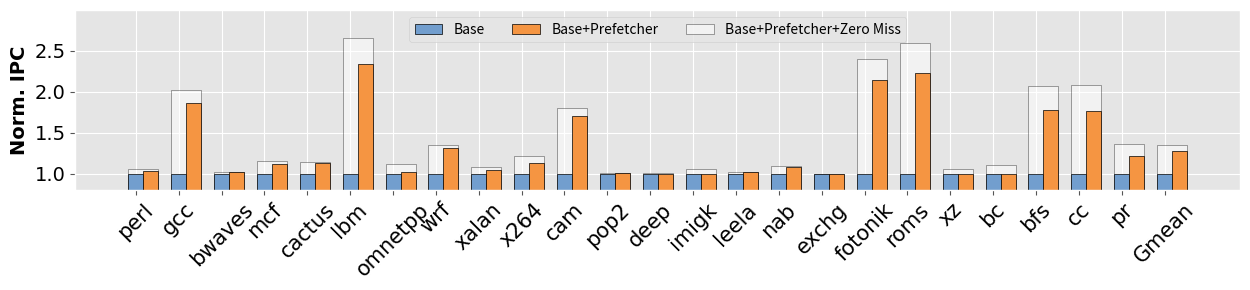

Recreate this plot in Python.
import matplotlib.pyplot as plt
import numpy as np
#%matplotlib inline
plt.style.use('ggplot')


# set width of bar
barWidth = 0.35

#base=[1.0,1.0,1.0,1.0,1.0,1.0,1.0,1.0,1.0,1.0,1.0,1.0,1,1,1.0,1.0,1.0,1.0,1.0,1,1,1.0,1.0,1.0,1.0,1.0]
#prefetcher=[1.036016765,1.849904092,1.018072366,1.007112157,1.160727167,2.353522691,1.016536832,1.304150667,1.031399545,1.221602313,1.7147165,1.00203833,1,1,1.014834933,1.076266917,1.000956786,1.922187626,2.091199104,1,1,1.580140389,1.759607857,1.177522122,1.252384917,1.379548915]
#LP=[1.060940759,1.956707507,1.019709528,1.049969221,1.30027939,2.625571594,1.088490989,1.332231401,1.102476962,1.244780097,1.798966469,1.015532947,1.015612996,1.03966584,1.019786535,1.083583813,1.000770686,2.108731084,2.379139879,1.04554217,1.08076118,1.805617571,2.022084341,1.26657408,1.324165046,1.496106969]

base=[1, 1, 1, 1, 1, 1, 1, 1, 1, 1, 1, 1, 1, 1, 1, 1, 1, 1, 1, 1, 1, 1, 1, 1, 1]
prefetcher=[1.036790404, 1.863180014, 1.020038626, 1.113574946, 1.125183107, 2.334078366, 1.022985824, 1.310762975, 1.041336847, 1.13217058, 1.710027225, 1.003791902, 1, 1, 1.015533497, 1.084611713, 1.000219491, 2.139408089, 2.231771129, 1, 1, 1.774574065, 1.766195121, 1.212186338, 1.270436783]
LP=[1.057805065, 2.02035552, 1.023364526, 1.159751863, 1.146170695, 2.652823215, 1.115333946, 1.347062251, 1.083226721, 1.212991842, 1.801523452, 1.004974099, 1.00662261, 1.053899917, 1.020172308, 1.093682457, 1.000078765, 2.402264537, 2.601114721, 1.052296395, 1.100906764, 2.074830951, 2.081062597, 1.356807097, 1.351692678]

apps = ['perl', 'gcc', 'bwaves', 'mcf', 'cactus', 'lbm', 'omnetpp', 'wrf', 'xalan', 'x264', 'cam', 'pop2', 'deep', 'imigk', 'leela', 'nab', 'exchg', 'fotonik', 'roms', 'xz', 'bc', 'bfs', 'cc', 'pr', 'Gmean']
 
# Set position of bar on X axis
r1 = np.arange(len(prefetcher))
r2 = [x + barWidth for x in r1]
r3 = [x-.175  for x in r2]

f = plt.figure()
f.set_size_inches(12.6, 3.0)
# Make the plot
l3=plt.bar(r3, LP, color='white', alpha=.5, width=2*barWidth, edgecolor='black', label='Base+Prefetcher+Zero Miss')
l1=plt.bar(r1, base, color='#729ece', width=barWidth, edgecolor='black', label='Base')
l2=plt.bar(r2, prefetcher, color='#f59542', width=barWidth, edgecolor='black', label='Base+Prefetcher')


plt.legend(handles=[l1,l2,l3], loc='upper center', fancybox=True, ncol=4)

# Add xticks on the middle of the group bars
#plt.xlabel('group', fontweight='bold', fontname="Times New Roman", color='black', fontsize=14)
plt.ylabel('Norm. IPC', fontweight='bold', fontname="Times New Roman", color='black', fontsize=14)
# plt.xticks([r + barWidth/2 for r in range(len(prefetcher))], ['perl', 'gcc', 'bwaves', 'mcf', 'cactus', 'lbm', 'omnetpp', ' wrf', 'xalan', 'x264', 'cam', 'pop2', 'deep', 'imigk', 'leela', 'nab', 'exchg2', 'fotonik', 'roms', 'xz', 'gapbs.bc', 'gapbs.bfs', 'gapbs.cc', 'gapbs.pr', 'Average'], fontname="Times New Roman", color='black', fontsize=14, rotation=25)

plt.xticks(r1, apps, rotation=45, fontname="Times New Roman", color='black', size=15)

plt.yticks(np.arange(0, 3, step=0.5), fontname="Times New Roman", color='black', fontsize=14) 



# Create legend & Show graphic
f.tight_layout()
#plt.legend(loc='upper center', ncol=1)	
plt.axis([None, None, 0.8, 3])
f.savefig("opp.pdf", bbox_inches='tight')
plt.show()


